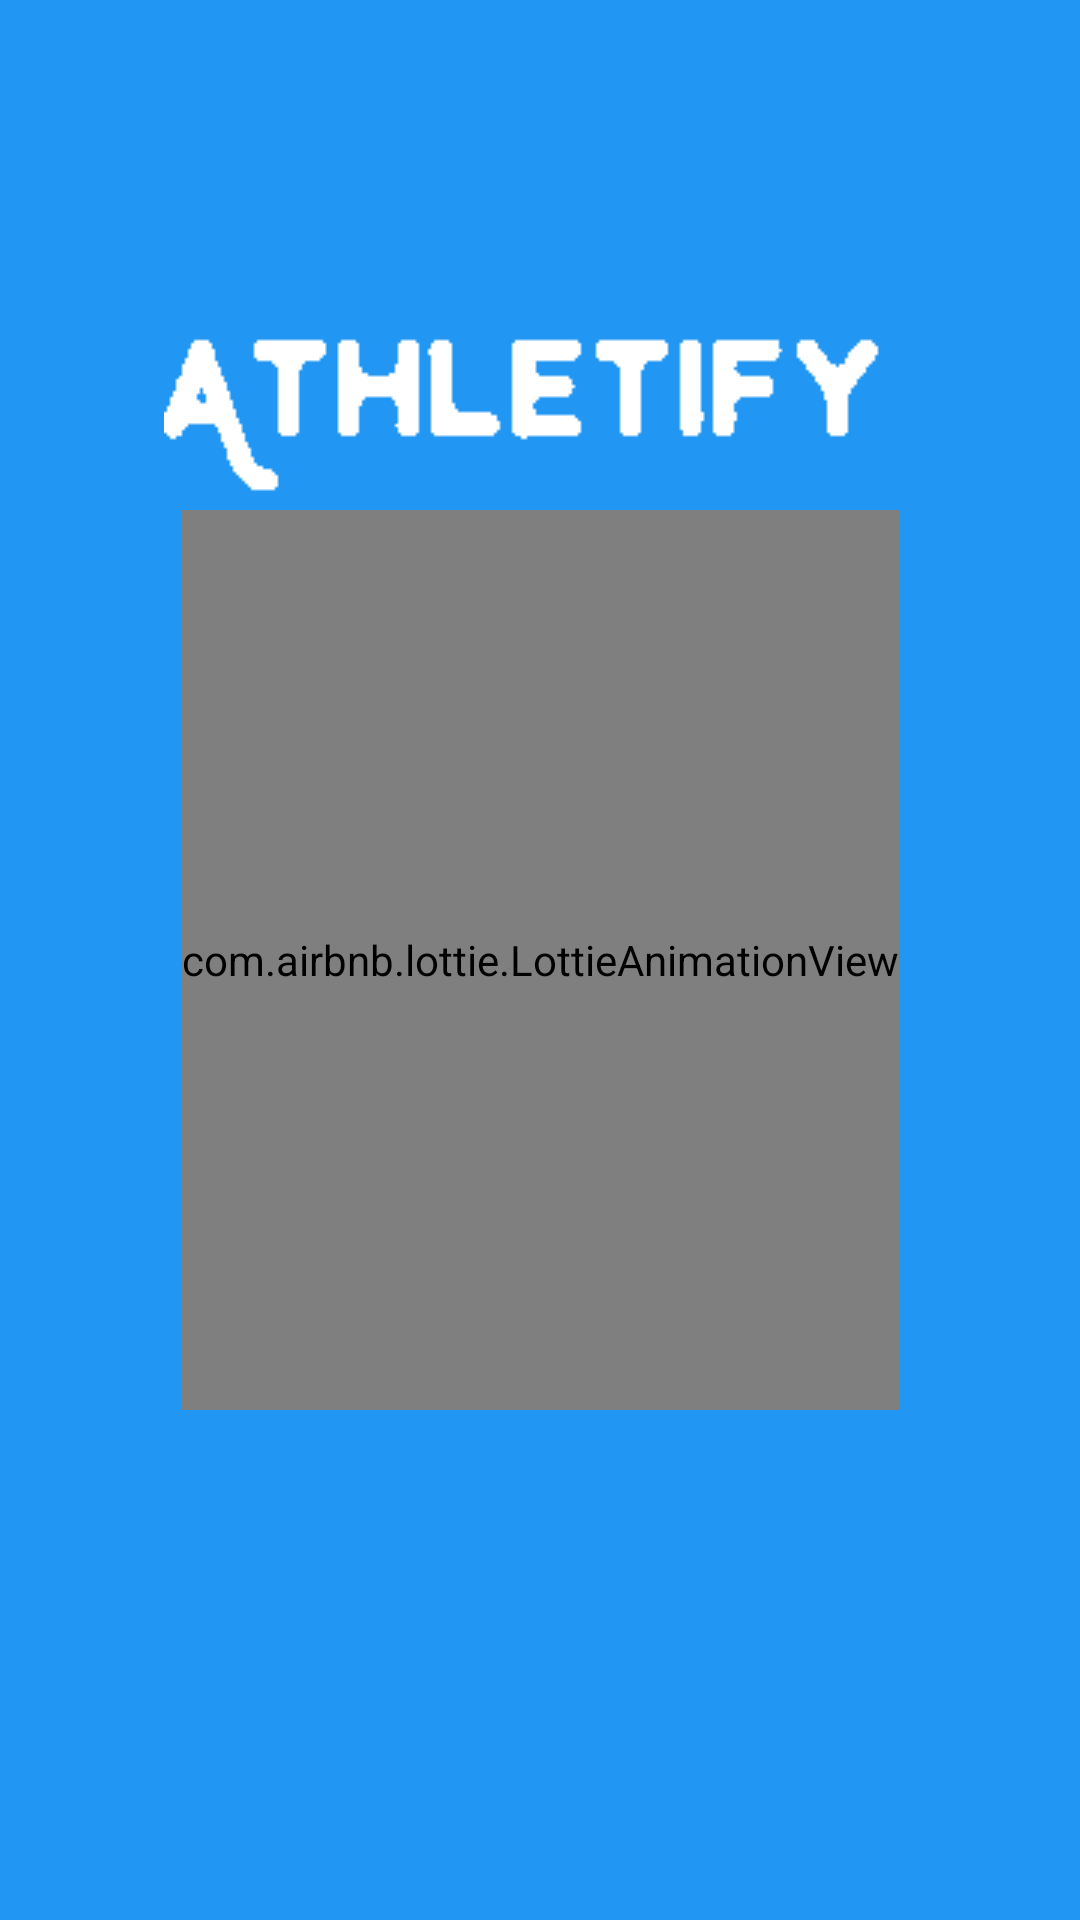

Reconstruct the res/layout file that produces this screen, plus the resources it refers to.
<!-- AndroidManifest.xml: activity theme LaunchTheme -->
<!-- res/layout/activity_launch_screen.xml -->
<?xml version="1.0" encoding="utf-8"?>
<androidx.constraintlayout.widget.ConstraintLayout xmlns:android="http://schemas.android.com/apk/res/android"
    xmlns:app="http://schemas.android.com/apk/res-auto"
    android:layout_width="match_parent"
    android:layout_height="match_parent">

    <ImageView
        android:id="@+id/img"
        android:layout_width="wrap_content"
        android:layout_height="900dp"
        android:scaleType="centerCrop"
        android:src="@drawable/bg_blue"
        app:layout_constraintEnd_toEndOf="parent"
        app:layout_constraintStart_toStartOf="parent"
        app:layout_constraintTop_toTopOf="parent"
        app:layout_constraintBottom_toBottomOf="parent"
        android:contentDescription="@string/sfondo" />

    <ImageView
        android:id="@+id/app_logo"
        android:layout_width="300dp"
        android:layout_height="wrap_content"
        android:src="@drawable/logo"
        app:layout_constraintBottom_toBottomOf="parent"
        app:layout_constraintEnd_toEndOf="parent"
        app:layout_constraintHorizontal_bias="0.495"
        app:layout_constraintStart_toStartOf="parent"
        app:layout_constraintTop_toTopOf="parent"
        app:layout_constraintVertical_bias="0.181"
        android:contentDescription="@string/logo" />

    <com.airbnb.lottie.LottieAnimationView
        android:id="@+id/lottie"
        android:layout_width="wrap_content"
        android:layout_height="300dp"
        app:layout_constraintBottom_toBottomOf="parent"
        app:layout_constraintEnd_toEndOf="parent"
        app:layout_constraintStart_toStartOf="parent"
        app:layout_constraintTop_toTopOf="parent"
        app:lottie_autoPlay="true"
        app:lottie_rawRes="@raw/splash_animation" />

</androidx.constraintlayout.widget.ConstraintLayout>
<!-- resources referenced by this layout -->
<resources>
  <!-- drawable bg_blue: png bitmap (drawable-v24, 3052 bytes) -->
  <!-- drawable logo: png bitmap (drawable, 466 bytes) -->
  <string name="logo">logo</string>
  <string name="sfondo">sfondo</string>
  <style name="LaunchTheme" parent="Theme.AppCompat.NoActionBar">
  
          <item name="android:windowBackground">@color/white</item>
  
      </style>
  <color name="white">#FFFFFFFF</color>
</resources>
